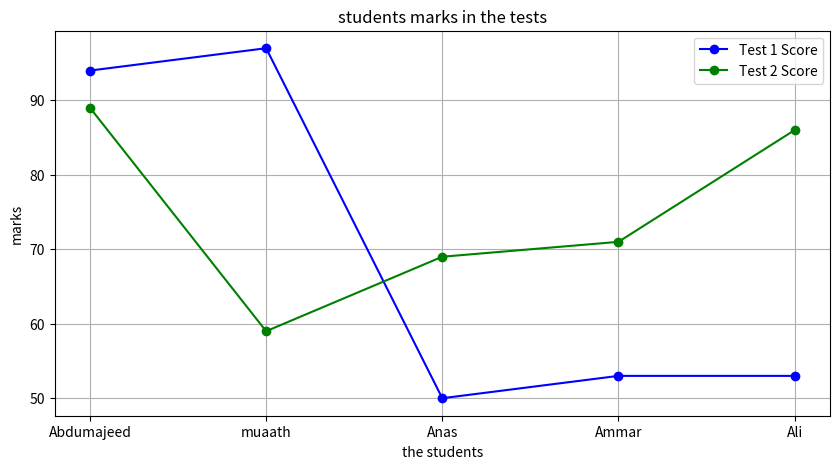

Write the Python code that produced this figure.

import numpy as np
import pandas as pd
import matplotlib.pyplot as plt



# إعداد بيانات افتراضية
np.random.seed(0)  # لتكرار النتائج
students = ['Abdumajeed', 'muaath', 'Anas', 'Ammar', 'Ali']
test1_scores = np.random.randint(50, 100, size=len(students))
test2_scores = np.random.randint(50, 100, size=len(students))



# إنشاء DataFrame
data = {
    'Student': students,
    'Test 1 Score': test1_scores,
    'Test 2 Score': test2_scores
}
df = pd.DataFrame(data)



# عرض البيانات
print("بيانات الطلاب:")
print(df)



# حساب الإحصاءات الأساسية
mean_test1 = np.mean(df['Test 1 Score'])
median_test1 = np.median(df['Test 1 Score'])
std_test1 = np.std(df['Test 1 Score'])

mean_test2 = np.mean(df['Test 2 Score'])
median_test2 = np.median(df['Test 2 Score'])
std_test2 = np.std(df['Test 2 Score'])



# عرض الإحصاءات
print("\nإحصاءات اختبار 1:")
print(f"متوسط الدرجات: {mean_test1:.2f}")
print(f"الوسيط: {median_test1:.2f}")
print(f"الانحراف المعياري: {std_test1:.2f}")

print("\nإحصاءات اختبار 2:")
print(f"متوسط الدرجات: {mean_test2:.2f}")
print(f"الوسيط: {median_test2:.2f}")
print(f"الانحراف المعياري: {std_test2:.2f}")



# إعداد الرسم البياني
plt.figure(figsize=(10, 5))

# رسم الدرجات لاختبار 1
plt.plot(df['Student'], df['Test 1 Score'], marker='o', label='Test 1 Score', color='blue')

# رسم الدرجات لاختبار 2
plt.plot(df['Student'], df['Test 2 Score'], marker='o', label='Test 2 Score', color='green')

# إضافة عنوان وتسميات المحاور
plt.title('students marks in the tests')
plt.xlabel('the students')
plt.ylabel('marks')
plt.legend()

# عرض الرسم البياني
plt.grid(True)
plt.show()
